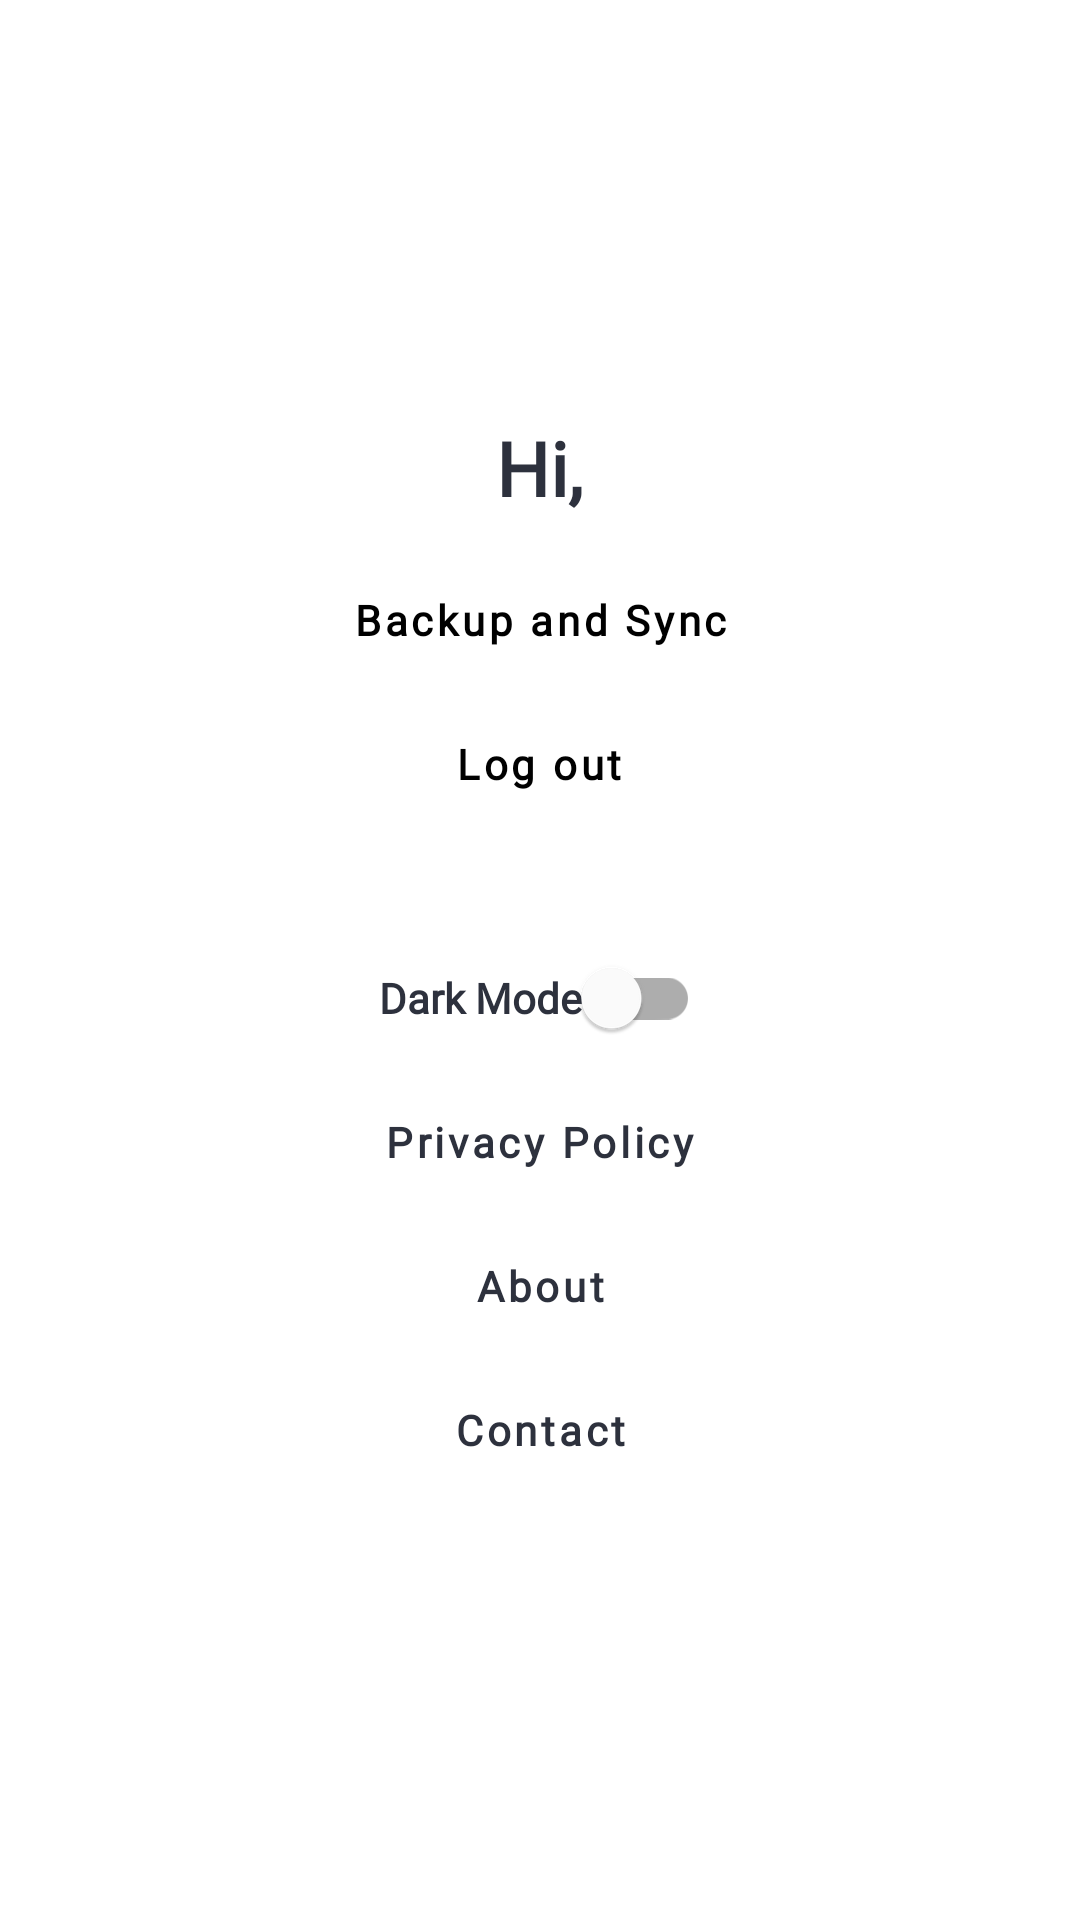

Write the Android layout XML for this screen, with the resource values it uses.
<!-- AndroidManifest.xml: application theme AppTheme -->
<!-- res/layout/fragment_settings.xml -->
<?xml version="1.0" encoding="utf-8"?>
<RelativeLayout xmlns:android="http://schemas.android.com/apk/res/android"
    xmlns:app="http://schemas.android.com/apk/res-auto"
    xmlns:tools="http://schemas.android.com/tools"
    android:id="@+id/settings_container"
    android:layout_width="match_parent"
    android:layout_height="match_parent"
    android:background="@color/mainBackground"
    android:padding="50sp">

    <LinearLayout
        android:id="@+id/container"
        android:layout_width="match_parent"
        android:layout_height="wrap_content"
        android:layout_centerInParent="true"
        android:gravity="center"
        android:orientation="vertical"
        tools:ignore="UselessParent">

        <TextView
            android:id="@+id/user"
            android:layout_width="wrap_content"
            android:layout_height="wrap_content"
            android:fontFamily="@font/open_sans"
            android:text="@string/hi"
            android:textColor="@color/mainText"
            android:textSize="25sp"
            android:textStyle="bold" />

        <Button
            android:id="@+id/backup_btn"
            style="@style/Widget.MaterialComponents.Button"
            android:layout_width="wrap_content"
            android:layout_height="wrap_content"
            android:layout_marginTop="10sp"
            android:backgroundTint="@color/button_green"
            android:fontFamily="@font/open_sans"
            android:text="@string/backup"
            android:textAllCaps="false"
            android:textColor="@color/button_text_color"
            android:textStyle="bold"
            app:cornerRadius="12sp" />

        <Button
            android:id="@+id/log_out_btn"
            style="@style/Widget.MaterialComponents.Button"
            android:layout_width="wrap_content"
            android:layout_height="wrap_content"
            android:backgroundTint="@color/button_red"
            android:fontFamily="@font/open_sans"
            android:text="@string/log_out"
            android:textAllCaps="false"
            android:textColor="@color/button_text_color"
            android:textStyle="bold"
            app:cornerRadius="12sp" />

        <com.google.android.material.switchmaterial.SwitchMaterial
            android:id="@+id/mode_switch"
            android:layout_width="wrap_content"
            android:layout_height="wrap_content"
            android:layout_marginTop="30sp"
            android:fontFamily="@font/open_sans"
            android:text="@string/mode_switch_text"
            android:textColor="@color/mainText"
            android:textStyle="bold"
            app:layout_constraintBottom_toBottomOf="parent"
            app:layout_constraintEnd_toEndOf="parent"
            app:layout_constraintStart_toStartOf="parent" />


        <Button
            android:id="@+id/privacy_policy_btn"
            style="@style/Widget.MaterialComponents.Button.TextButton"
            android:layout_width="wrap_content"
            android:layout_height="wrap_content"
            android:fontFamily="@font/open_sans"
            android:text="@string/privacy_policy"
            android:textAllCaps="false"
            android:textColor="@color/mainText"
            android:textStyle="bold" />

        <Button
            android:id="@+id/about_btn"
            style="@style/Widget.MaterialComponents.Button.TextButton"
            android:layout_width="wrap_content"
            android:layout_height="wrap_content"
            android:fontFamily="@font/open_sans"
            android:text="@string/about"
            android:textAllCaps="false"
            android:textColor="@color/mainText"
            android:textStyle="bold" />

        <Button
            android:id="@+id/contact_btn"
            style="@style/Widget.MaterialComponents.Button.TextButton.Icon"
            app:icon="@drawable/github"
            app:iconTint="@color/mainText"
            android:layout_width="wrap_content"
            android:layout_height="wrap_content"
            android:fontFamily="@font/open_sans"
            android:text="@string/contact"
            android:textAllCaps="false"
            android:textColor="@color/mainText"
            android:textStyle="bold" />

    </LinearLayout>


</RelativeLayout>
<!-- resources referenced by this layout -->
<resources>
  <color name="button_green">#00FF7F</color>
  <color name="button_red">#FF0000</color>
  <color name="button_text_color">#000000</color>
  <color name="mainBackground">#ffffff</color>
  <color name="mainText">#2D313D</color>
  <string name="about">About</string>
  <string name="backup">Backup and Sync</string>
  <string name="contact">Contact</string>
  <string name="hi">Hi,</string>
  <string name="log_out">Log out</string>
  <string name="mode_switch_text">Dark Mode</string>
  <string name="privacy_policy">Privacy Policy</string>
  <style name="AppTheme" parent="Theme.MaterialComponents.Light.NoActionBar">
          
          <item name="colorPrimary">@color/colorPrimary</item>
          <item name="colorPrimaryDark">@color/colorPrimaryDark</item>
          <item name="colorAccent">@color/azure</item>
          <item name="android:windowBackground">@color/colorPrimaryDark</item>
          <item name="android:windowLightStatusBar">true</item>
          <item name="cpbStyle">@style/CircularThemeProgressBar</item>
      </style>
  <color name="colorPrimary">#008000</color>
  <color name="colorPrimaryDark">#ffffff</color>
  <color name="azure">#007FFF</color>
  <style name="CircularThemeProgressBar" parent="android:Widget.Holo.ProgressBar">
          <item name="cpb_colors">@array/mixed_colors</item>
          <item name="cpb_stroke_width">@dimen/cpb_default_stroke_width</item>
          <item name="cpb_min_sweep_angle">@integer/cpb_default_min_sweep_angle</item>
          <item name="cpb_max_sweep_angle">@integer/cpb_default_max_sweep_angle</item>
          <item name="cpb_sweep_speed">@string/cpb_default_sweep_speed</item>
          <item name="cpb_rotation_speed">@string/cpb_default_rotation_speed</item>
      </style>
</resources>
